Run: headless pygame with SDL's dummy video driver; simulated clock (each Clock.tick advances the game by its frame time, no real sleeping); random seed 0; keys injected as events and as key.get_pressed() state; no mouse input.
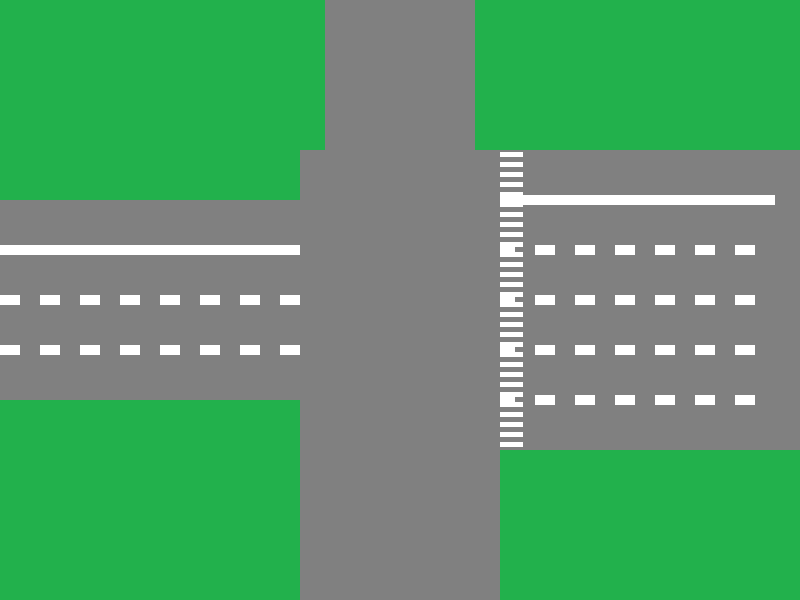
Frame 1 of 4 · flips 1–60 · no input
Frame 2 of 4 · flips 61–180 · tapped SPACE, RETURN · held RIGHT (→), D · screen unchanged from frame 1, image omitted
Frame 3 of 4 · flips 181–300 · held DOWN (↓), S · screen unchanged from frame 2, image omitted
Frame 4 of 4 · flips 301–420 · held LEFT (←), A, UP (↑), W · screen unchanged from frame 3, image omitted

The pygame program that drew these frames:

import pygame
import sys
import math

# Инициализация Pygame
pygame.init()

# Определение размеров окна
WIDTH, HEIGHT = 800, 600
window = pygame.display.set_mode((WIDTH, HEIGHT))
pygame.display.set_caption("Схема дороги с перекрестком и транспортом")
# Дорога
WIDTH_ROAD = math.ceil(WIDTH // 8)  # 100

# Линия разделительных полос
WIDTH_LINE = math.ceil(WIDTH_ROAD // 10)  # 10
# Для разрешение поворота
w_5 = WIDTH_ROAD / 5
w_10 = WIDTH_ROAD / 10
# Цвета
GREEN = (34, 177, 76)
GRAY = (128, 128, 128)
WHITE = (255, 255, 255)
BLACK = (0, 0, 0)
RED = (255, 0, 0)
YELLOW = (255, 255, 0)
GREEN_LIGHT = (0, 255, 0)
color = [GREEN, GRAY, WHITE, BLACK, RED, YELLOW, GREEN_LIGHT]


# 0 - начальный пиксель по ширине
# 1 - начальный пиксель по высоте
# 2 - размер по ширине 100 значит 100 пикселей
# 3 - размер по высоте

# rect(0,1,2,3)

# Класс для создания дороги
class Road:
    def __init__(self):
        pass

    # Центрирование по ширине
    def Width_center(self, width: float) -> float:
        return (WIDTH - width) // 2

    # Центрирование по высоте
    def Height_center(self, height: float) -> float:
        return (HEIGHT - height) // 2

    #Рисует разрешенные направления для движения для каждой стороны
    def Move_allowed(self, x: float, y: float, angle: int):
        # Стрелка налево
        if angle == 270:
            vertices = [(x - w_5 * 7 / 5, y - w_10 * 3 / 5), (x - w_10, y - w_5), (x - w_10, y + w_10)]
            pygame.draw.rect(window, WHITE,
                             pygame.Rect(x - w_5 / 2,
                                         y - w_10,
                                         w_5,
                                         w_10))
            pygame.draw.polygon(window, WHITE, vertices)
        # Стрелка вниз
        if angle == 180:
            vertices = [(x + w_10 / 2, y + w_5 * 3 / 2), (x - w_10, y + w_5 * 2 / 3), (x + w_5, y + w_5 * 2 / 3)]
            pygame.draw.rect(window, WHITE,
                             pygame.Rect(x,
                                         y,
                                         w_10,
                                         w_5))
            pygame.draw.polygon(window, WHITE, vertices)
        # Стрелка вправо
        if angle == 90:
            vertices = [(x + w_5 * 2, y - w_10 * 3 / 5), (x + w_5, y - w_5), (x + w_5, y + w_10)]
            pygame.draw.rect(window, WHITE,
                             pygame.Rect(x + w_5 / 100,
                                         y - w_10,
                                         w_5,
                                         w_10))

            pygame.draw.polygon(window, WHITE, vertices)
        # Стрелка вверх
        if angle == 0:
            vertices = [(x + w_10 / 2, y - 2 * w_5), (x - w_10, y - w_5), (x + w_5, y - w_5)]

            pygame.draw.rect(window, WHITE,
                             pygame.Rect(x,
                                         y - 2 * w_10,
                                         w_10,
                                         w_5))
            pygame.draw.polygon(window, WHITE, vertices)

    # Общая команда для сбора выдачи разрешение на движение в ту или иную сторону
    def Move_allowed_all(self, x: float, y: float, angle: list):
        for i in angle:
            self.Move_allowed(x, y, angle=i)

    # Пешеходный переход
    def draw_crosswalk(self, x: float, y: float, Width_crosswalk: float, left_right: bool = True,
                       count_line: int = WIDTH_LINE):
        if left_right:
            for i in range(count_line):
                pygame.draw.rect(window, WHITE,
                                 pygame.Rect(x,
                                             y + i * Width_crosswalk / count_line + 2,
                                             WIDTH_ROAD / 3,
                                             Width_crosswalk / count_line / 2))
        else:
            for i in range(count_line):
                pygame.draw.rect(window, WHITE,
                                 pygame.Rect(x + i * Width_crosswalk / count_line + 2,
                                             y,
                                             Width_crosswalk / count_line / 2,
                                             WIDTH_ROAD / 3))

    #Рисует линию по вертикали
    def draw_line_vertical(self, WIDTH_PIXEL: float = 0, HEIGHT_PIXEL: float = 0, dotted: bool = False):
        if dotted:
            list_dot = [i for i in range(0, HEIGHT//2, 4 * WIDTH_LINE)]
            for i in list_dot:
                pygame.draw.rect(window, WHITE, pygame.Rect(WIDTH_PIXEL, HEIGHT_PIXEL + i, WIDTH_LINE, 2 * WIDTH_LINE))
        else:
            pygame.draw.rect(window, WHITE, pygame.Rect(WIDTH_PIXEL, HEIGHT_PIXEL, WIDTH_LINE, HEIGHT//2))

    #Рисует линию по горизонтали
    def draw_line_horizontal(self, WIDTH_PIXEL: float = 0, HEIGHT_PIXEL: float = 0, dotted: bool = False):
        if dotted:
            list_dot = [i for i in range(0, WIDTH//2, 4 * WIDTH_LINE)]
            for i in list_dot:
                pygame.draw.rect(window, WHITE, pygame.Rect(WIDTH_PIXEL + i, HEIGHT_PIXEL, 2 * WIDTH_LINE, WIDTH_LINE))
        else:
            pygame.draw.rect(window, WHITE, pygame.Rect(WIDTH_PIXEL, HEIGHT_PIXEL, WIDTH//2, WIDTH_LINE))

    # Рисует дорогу слева
    def draw_road_left(self, crosswalk: bool = True, count_lane: int = 3):
        Width_left = WIDTH_ROAD * count_lane / 2
        pygame.draw.rect(window, GRAY,
                         pygame.Rect(0,
                                     self.Height_center(Width_left),
                                     self.Width_center(WIDTH_ROAD),
                                     Width_left))
        if crosswalk:
            self.draw_crosswalk(x=self.Width_center(WIDTH_ROAD) - WIDTH_ROAD / 3,
                                y=self.Height_center(Width_left),
                                Width_crosswalk=Width_left,
                                count_line=math.ceil(WIDTH_LINE * count_lane / 2))

    # Рисует дорогу справа
    def draw_road_right(self, crosswalk: bool = True, count_lane: int = 6, width_crosswalk: float = 0):
        Width_right = WIDTH_ROAD * count_lane / 2
        pygame.draw.rect(window, GRAY,
                         pygame.Rect(self.Width_center(-WIDTH_ROAD),
                                     self.Height_center(Width_right),
                                     WIDTH // 2,
                                     Width_right))
        if crosswalk:
            self.draw_crosswalk(x=self.Width_center(WIDTH_ROAD) + WIDTH_ROAD + width_crosswalk,
                                y=self.Height_center(Width_right),
                                Width_crosswalk=Width_right,
                                count_line=math.ceil(WIDTH_LINE * count_lane / 2))
            # self.draw_crosswalk(x=self.Width_center(WIDTH_ROAD) + WIDTH_ROAD,
            #                     y=self.Height_center(Width_right),
            #                     Width_crosswalk=Width_right,
            #                     count_line=math.ceil(WIDTH_LINE * count_lane / 2))

    # Рисует дорогу сверху
    def draw_road_up(self, crosswalk: bool = True, count_lane: int = 6):
        Width_up = WIDTH_ROAD * count_lane / 2
        pygame.draw.rect(window, GRAY,
                         pygame.Rect(self.Width_center(Width_up),
                                     0,
                                     Width_up,
                                     self.Height_center(WIDTH_ROAD)))

        if crosswalk:
            self.draw_crosswalk(x=self.Width_center(Width_up),
                                y=self.Height_center(WIDTH_ROAD) - WIDTH_ROAD / 3,
                                Width_crosswalk=Width_up,
                                left_right=False,
                                count_line=math.ceil(WIDTH_LINE * count_lane / 2))

    # Рисует дорогу снизу
    def draw_road_down(self, crosswalk: bool = True, count_lane: int = 6):
        Width_down = WIDTH_ROAD * count_lane / 2
        pygame.draw.rect(window, GRAY,
                         pygame.Rect(self.Width_center(Width_down),
                                     self.Height_center(-WIDTH_ROAD//2),
                                     Width_down,
                                     WIDTH // 2))
        if crosswalk == True:
            self.draw_crosswalk(x=self.Width_center(Width_down),
                                y=self.Height_center(WIDTH_ROAD) + WIDTH_ROAD,
                                Width_crosswalk=Width_down,
                                left_right=False,
                                count_line=math.ceil(WIDTH_LINE * count_lane / 2))

    # Рисует квадрат по центру
    def draw_road_center(self, max_line_up_down: int = 3, max_line_left_right: int = 2):
        pygame.draw.rect(window, GRAY,
                         pygame.Rect(self.Width_center(WIDTH_ROAD * max_line_left_right // 2),
                                     self.Height_center(WIDTH_ROAD * max_line_up_down // 2),
                                     WIDTH_ROAD * max_line_left_right // 2,
                                     WIDTH_ROAD * max_line_up_down // 2))

    # cross_T выбирается сторона которую не будет рисовать (варианты)['up','down','left','right']
    def draw_road(self,
                  count_lane_up: int = 3, count_lane_down: int = 4, count_lane_right: int = 6, count_lane_left: int = 4,
                  dotted_line: list = [0, 0, 0, 0],
                  cross: bool = True,
                  cross_T: bool = False, line_T: str = 'up', crosswalk: list = [True, True, True, True]):

        if cross:

            max_horizontal = max(count_lane_up, count_lane_down)
            max_vertical = max(count_lane_right, count_lane_left)

            self.draw_road_up(crosswalk[0], count_lane_up)
            # for i in range(count_lane_up-1):
            #     self.draw_line_vertical(WIDTH_PIXEL=self.Width_center(WIDTH_ROAD * (count_lane_up / 2 - i - 1)) - WIDTH_LINE//2,
            #                       HEIGHT_PIXEL=0, dotted=True)
            #     if dotted_line[0] == i:
            #         self.draw_line_vertical(
            #             WIDTH_PIXEL=self.Width_center(WIDTH_ROAD * (count_lane_up / 2 - i - 1)) - WIDTH_LINE // 2,
            #             HEIGHT_PIXEL=0, dotted=False)

            self.draw_road_right(crosswalk[1], count_lane_right, width_crosswalk=(max_vertical-2)*WIDTH_LINE)
            for i in range(count_lane_right-1):
                self.draw_line_horizontal(
                    WIDTH_PIXEL=self.Width_center(WIDTH_ROAD // 2),
                    HEIGHT_PIXEL=self.Height_center(WIDTH_ROAD * (count_lane_right / 2 - i - 1)) - WIDTH_LINE // 2,
                    dotted=True)
                if dotted_line[2] == i:
                    self.draw_line_horizontal(
                        WIDTH_PIXEL=self.Width_center(WIDTH_ROAD//2),
                        HEIGHT_PIXEL=self.Height_center(WIDTH_ROAD * (count_lane_right / 2 - i - 1)) - WIDTH_LINE // 2)

            self.draw_road_down(crosswalk[2], count_lane_down)
            # for i in range(count_lane_down-1):
            #     self.draw_line_vertical(WIDTH_PIXEL=self.Width_center(WIDTH_ROAD * (count_lane_down / 2 - i - 1)) - WIDTH_LINE//2,
            #                       HEIGHT_PIXEL=self.Height_center(WIDTH_ROAD//2), dotted=True)
            #     if dotted_line[2] == i:
            #         self.draw_line_vertical(
            #             WIDTH_PIXEL=self.Width_center(WIDTH_ROAD * (count_lane_down / 2 - i - 1)) - WIDTH_LINE // 2,
            #             HEIGHT_PIXEL=self.Height_center(WIDTH_ROAD//2), dotted=False)

            self.draw_road_left(crosswalk[3], count_lane_left)
            for i in range(count_lane_left - 1):
                self.draw_line_horizontal(
                    WIDTH_PIXEL=0,
                    HEIGHT_PIXEL=self.Height_center(WIDTH_ROAD * (count_lane_left / 2 - i - 1)) - WIDTH_LINE // 2,
                    dotted=True)
                if dotted_line[3] == i:
                    self.draw_line_horizontal(
                        WIDTH_PIXEL=0,
                        HEIGHT_PIXEL=self.Height_center(WIDTH_ROAD * (count_lane_left / 2 - i - 1)) - WIDTH_LINE // 2)


            self.draw_road_center(max_line_up_down=max_vertical,max_line_left_right=max_horizontal)
        if cross_T:
            if 'up'!=line_T:
                self.draw_road_up()
            if 'down' != line_T:
                self.draw_road_down()
            if 'left'!=line_T:
                self.draw_road_left()
            if 'right'!=line_T:
                self.draw_road_right()
            self.draw_road_center()


# Класс для машины
class Car:
    def __init__(self, x, y, color: tuple = (255, 255, 255), left_right: bool = True):
        if left_right:
            self.width = WIDTH_ROAD / 2
            self.height = WIDTH_ROAD / 4
        else:
            self.width = WIDTH_ROAD / 4
            self.height = WIDTH_ROAD / 2
        self.x = x
        self.y = y
        self.color = color

    def draw(self):
        pygame.draw.rect(window, self.color, pygame.Rect(self.x, self.y, self.width, self.height))


# Класс для светофора
class TrafficLight:
    def __init__(self, x, y):
        self.x = x
        self.y = y
        self.state = 'red'  # Начальное состояние

    def draw(self):
        # Основание светофора
        pygame.draw.rect(window, BLACK, pygame.Rect(self.x, self.y, 20, 50))
        # Светофор
        colors = [RED, YELLOW, GREEN_LIGHT]
        for i, color in enumerate(colors):
            pygame.draw.circle(window, color if self.state == color else BLACK, (self.x + 10, self.y + 10 + i * 15), 7)

    def change_light(self):
        # Логика смены светофора
        if self.state == 'red':
            self.state = 'green'
        else:
            self.state = 'red'


# Основная функция
def main():
    clock = pygame.time.Clock()

    road = Road()
    # traffic_light = TrafficLight(350, 250)
    # 1.Вверху 2.Слева 3.Снизу  4.Правая
    # cross_car
    # cars = [Car(360, 150, (0, 0, 255), left_right=False),
    #         Car(240, 315, (255, 120, 0)),
    #         Car(415, 385, (0, 255, 0), left_right=False),
    #         Car(510, 260, (255, 0, 0))]
    # cross_car_t
    # cars = [
    #     Car(240, 315, (255, 120, 0)),
    #     Car(415, 385, (0, 255, 0), left_right=False),
    #     Car(510, 260, (255, 0, 0))]
    while True:
        for event in pygame.event.get():
            if event.type == pygame.QUIT:
                pygame.quit()
                sys.exit()

        window.fill(GREEN)  # Заливка фона травой

        # Отрисовка дороги и перекрестка
        road.draw_road()
        # UP
        # road.draw_crosswalk(353, 215)
        # LEFT
        # road.draw_crosswalk(315, 253, left_right=False)
        # DOWN
        # road.draw_crosswalk(350, 353)
        # RIGHT
        # road.draw_crosswalk(450, 253, left_right=False)

        # Отрисовка машин
        # for car in cars:
        #     car.draw()

        # Отрисовка светофора
        # traffic_light.draw()

        # Смени цвет светофора (для визуализации)
        # traffic_light.change_light()

        pygame.display.flip()  # Обновление дисплея
        clock.tick(1)  # Ограничение FPS для смены светофора каждые 2 секунды


if __name__ == "__main__":
    main()
